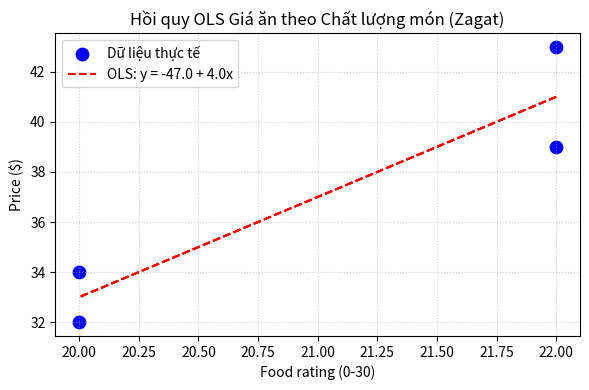

The matplotlib source for this figure: (Note: this script raises an exception after producing the figure.)
import sys
import numpy as np
import pandas as pd
import matplotlib.pyplot as plt

sys.stdout.reconfigure(encoding='utf-8')

print("=== BÀI 2: ĐƯỜNG HỒI QUY BÌNH PHƯƠNG TỐI THIỂU (ZAGAT 4 NHÀ HÀNG) ===")

df = pd.DataFrame({
    'nha_hang': ["Daniella Ristorante", "Tello's Ristorante", "Pasticcio", "Belluno"],
    'food': [22, 20, 20, 22],
    'price': [43, 32, 34, 39]
})

x = df['food'].values
y = df['price'].values

x_bar = np.mean(x)
y_bar = np.mean(y)

dx = x - x_bar
dy = y - y_bar

b1 = np.sum(dx * dy) / np.sum(dx ** 2)
b0 = y_bar - b1 * x_bar

y_hat = b0 + b1 * x
e = y - y_hat
sse = np.sum(e ** 2)

print(f"x_bar (food) = {x_bar:.2f}")
print(f"y_bar (price) = {y_bar:.2f}")
print(f"Hệ số góc b1 = {b1:.2f}")
print(f"Hệ số chặn b0 = {b0:.2f}")
print(f"Phương trình OLS: price_hat = {b0:.2f} + {b1:.2f} * food")

res_df = pd.DataFrame({
    'Nhà hàng': df['nha_hang'],
    'food (x)': x,
    'price (y)': y,
    'price_hat (y_hat)': y_hat,
    'Residual (e)': e,
    'e^2': e ** 2
})
print("\nBảng dự đoán và phần dư:")
print(res_df.to_string(index=False))

print(f"\nKiem tra Sum(e) = {np.sum(e):.2f}")
print(f"Kiem tra Sum(x * e) = {np.sum(x * e):.2f}")
print(f"SSE = Sum(e^2) = {sse:.2f}")

# Đoạn mã đổi thang điểm 0-100: x* = (100/30) x => x = (3/10) x*
b1_star = b1 * 0.3
print(f"\nKhi đổi thang điểm 0-100: price_hat = {b0:.2f} + {b1_star:.2f} * x*")
print("Hệ số Pearson r giữ nguyên không đổi.")

plt.figure(figsize=(6, 4))
plt.scatter(x, y, color='blue', s=80, label='Dữ liệu thực tế')
plt.plot(x, y_hat, color='red', linestyle='--', label=f'OLS: y = {b0:.1f} + {b1:.1f}x')
plt.title('Hồi quy OLS Giá ăn theo Chất lượng món (Zagat)')
plt.xlabel('Food rating (0-30)')
plt.ylabel('Price ($)')
plt.legend()
plt.grid(True, linestyle=':', alpha=0.6)

plt.tight_layout()
plt.savefig('output/bai_02_ols.png', dpi=300)
print("Đã lưu biểu đồ: output/bai_02_ols.png")
